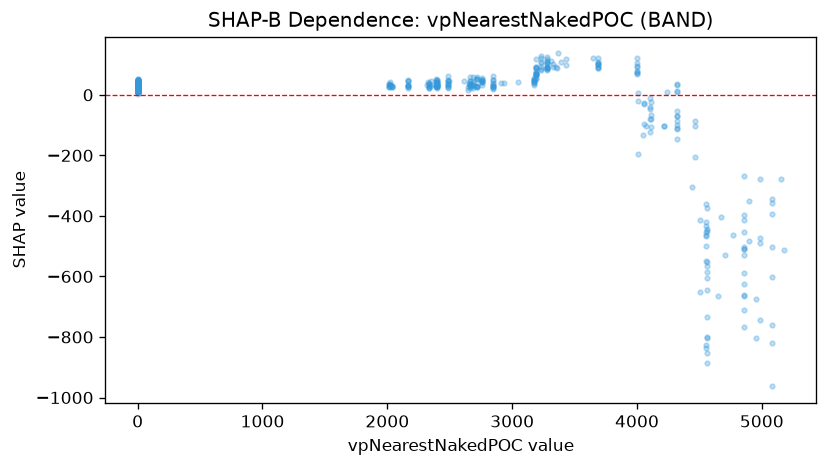

Data behind this chart, as committed beside it:
feature_value, shap_value
0.0, 26.25
2024, 31.25
2024, 33.51
2024, 32.7
0.0, 34.6
0.0, 25.92
0.0, 20.13
0.0, 44.14
0.0, 30.72
0.0, 30.24
0.0, 29.62
0.0, 32.27
0.0, 30.05
0.0, 22.27
0.0, 23.83
0.0, 23.57
0.0, 28.05
0.0, 34.65
0.0, 33.59
0.0, 27.8
2012, 35.78
2018, 43.46
2017, 25.78
2017, 26.44
2017, 27.86
2017, 37.28
0.0, 24.18
0.0, 27.03
0.0, 14.64
0.0, 27.7
0.0, 13.19
0.0, 14.99
0.0, 14.74
0.0, 25.86
0.0, 23.43
0.0, 20.62
0.0, 21.09
0.0, 8.907
0.0, 24.44
0.0, 23.22
0.0, 16.87
2036, 27.53
2036, 28.13
0.0, 20.86
0.0, 32.42
0.0, 14.87
2034, 25.88
2034, 28.04
0.0, 7.888
0.0, 21.23
0.0, 18.68
0.0, 30.9
0.0, 10.76
0.0, 21.1
0.0, 39.6
0.0, 16.35
0.0, 41.23
0.0, 9.912
0.0, 26.78
0.0, 31.28
... 639 more rows
